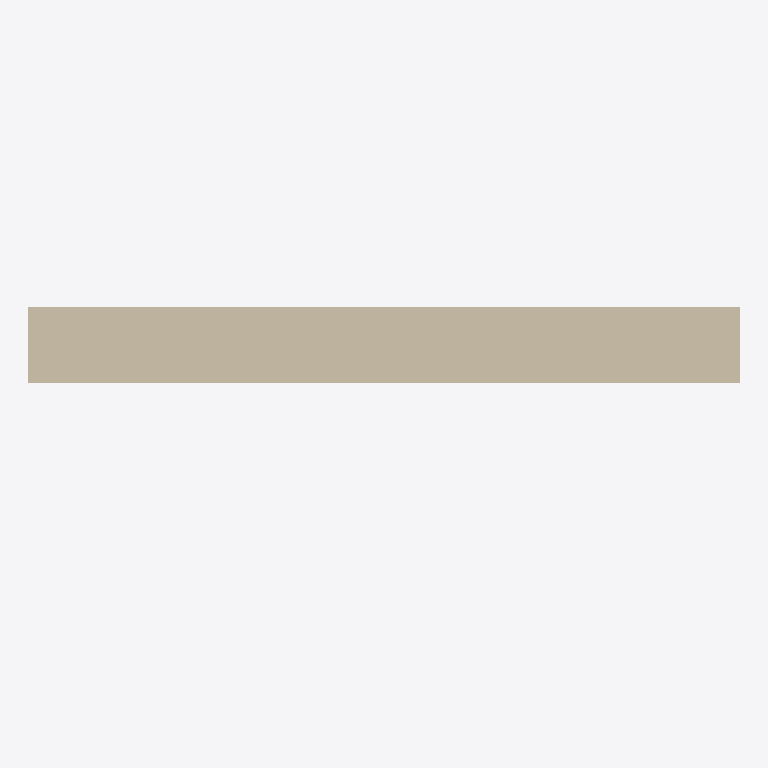
Plan cut of the same IFC building model at storey 'Sample' (level 0.00 m, cut at 1.40 m), seen from above with north up, elements coloured by IFC class (only those large enough to see are counted): 1 wall (beige). Cut surfaces are drawn darker.
Extent 1.4 m × 0.3 m × 2.7 m (x, y, z). Storeys (1): Sample at 0.00 m. Elements (2): 1 IfcUnitaryEquipment, 1 IfcWall.

HEADER;
FILE_DESCRIPTION(('ViewDefinition[DesignTransferView]'),'2;1');
FILE_NAME('/dev/null','2026-11-15T20:50:31+01:00',(''),(''),'IfcOpenShell 0.8.5','IfcOpenShell 0.8.5','Nobody');
FILE_SCHEMA(('IFC4'));
ENDSEC;
DATA;
#1=IFCPROJECT('24J7gtl4D50xZmWJDR16v_',$,'Wall-mounted fan coil sample',$,$,$,$,(#10,#15),#5);
#19=IFCSITE('2XAWknMnr9OQgKjwYHSou3',$,'Site',$,$,#27,$,$,$,$,$,$,$,$);
#20=IFCBUILDING('1Ps2clNgz0zQ6yiKq71JQJ',$,'Wall-mounted fan coil sample',$,$,#32,$,$,$,$,$,$);
#33=IFCBUILDINGSTOREY('3dFT_NGs59XgDcPTPDyS6l',$,'Sample',$,$,#39,$,$,$,0.0);
#40=IFCWALL('3UdmnshcvDkB9Y9JiPFlx0',$,'Wall 1',$,$,#46,#57,$,$);
ENDSEC;
